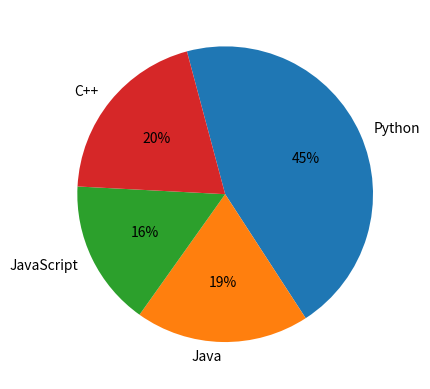

Reproduce this figure in Python.
import matplotlib.pyplot as plt

labels = ('Python', 'Java', 'JavaScript', 'C++')
sizes =[45, 19, 16, 20]

plt.pie(sizes,
        labels=labels, autopct='%1.f%%',
        counterclock=False, startangle=105)

plt.show()